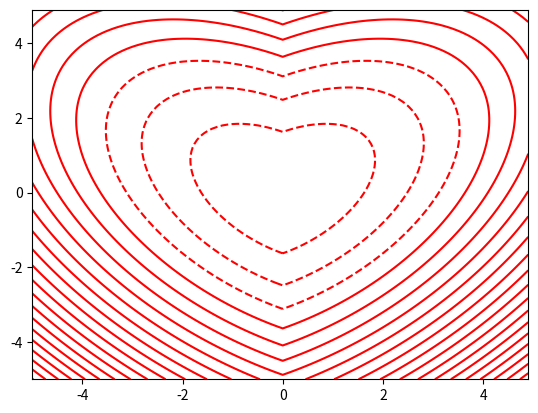

Write Python code to recreate this figure.
import numpy as np
import matplotlib.pyplot as plt

X = np.arange(-5.0, 5.0, 0.1)
Y = np.arange(-5.0, 5.0, 0.1)

x, y = np.meshgrid(X, Y)
f = 17 * x ** 2 - 16 * np.abs(x) * y + 17 * y ** 2 - 225

plt.contour(x, y, f, 20, colors = 'r')
plt.show()
